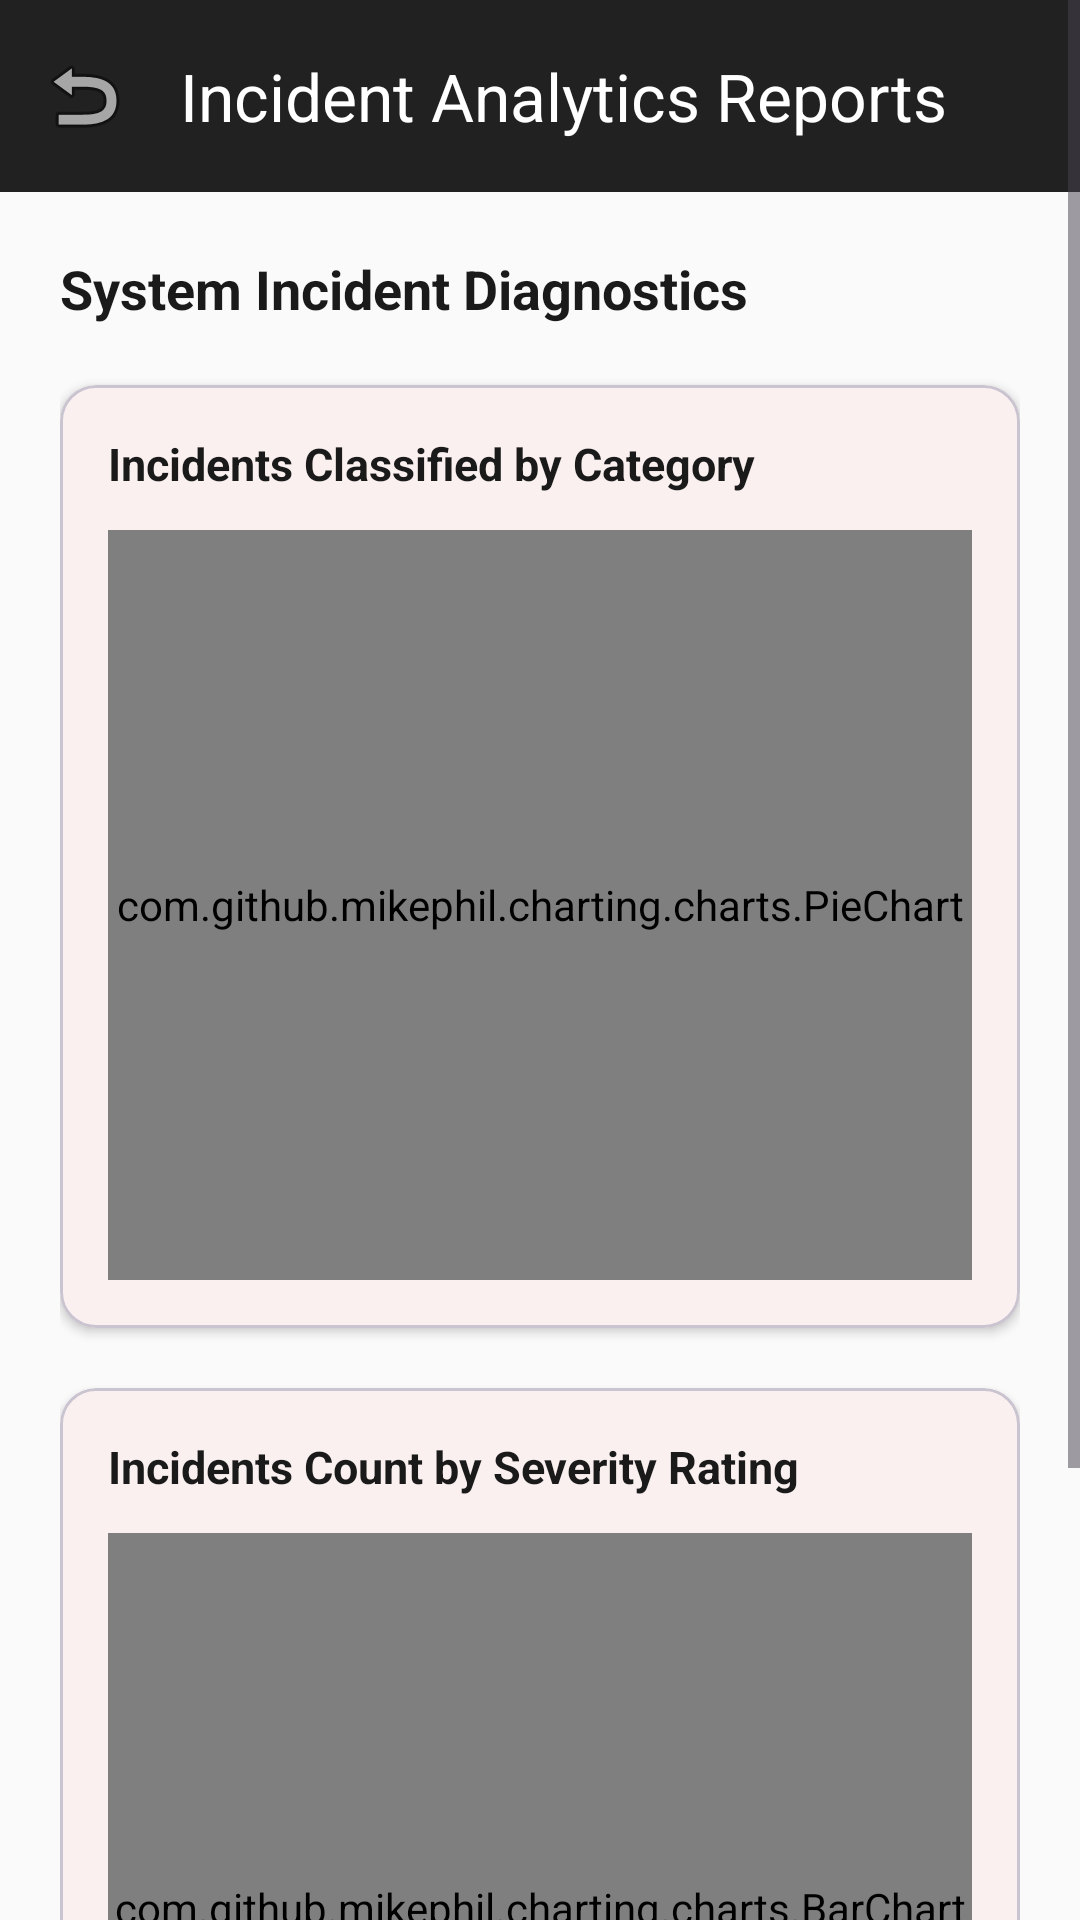

This screen was rendered from an Android layout file. Write that file and the resources it references.
<!-- AndroidManifest.xml: activity theme Theme.CrisisSense.NoActionBar -->
<!-- res/layout/activity_admin_analytics.xml -->
<?xml version="1.0" encoding="utf-8"?>
<ScrollView xmlns:android="http://schemas.android.com/apk/res/android"
    xmlns:app="http://schemas.android.com/apk/res-auto"
    android:layout_width="match_parent"
    android:layout_height="match_parent"
    android:background="@color/background"
    android:fillViewport="true">

    <LinearLayout
        android:layout_width="match_parent"
        android:layout_height="wrap_content"
        android:orientation="vertical">

        <androidx.appcompat.widget.Toolbar
            android:id="@+id/toolbar"
            android:layout_width="match_parent"
            android:layout_height="?attr/actionBarSize"
            android:background="@color/dark_gray"
            app:title="Incident Analytics Reports"
            app:titleTextColor="@color/white"
            app:navigationIcon="@android:drawable/ic_menu_revert"/>

        <LinearLayout
            android:layout_width="match_parent"
            android:layout_height="wrap_content"
            android:orientation="vertical"
            android:padding="20dp">

            <TextView
                android:layout_width="wrap_content"
                android:layout_height="wrap_content"
                android:text="System Incident Diagnostics"
                android:textColor="@color/onBackground"
                android:textSize="18sp"
                android:textStyle="bold" />

            
            <com.google.android.material.card.MaterialCardView
                android:layout_width="match_parent"
                android:layout_height="wrap_content"
                android:layout_marginTop="20dp"
                app:cardCornerRadius="12dp"
                app:cardElevation="2dp">
                
                <LinearLayout
                    android:layout_width="match_parent"
                    android:layout_height="wrap_content"
                    android:orientation="vertical"
                    android:padding="16dp">

                    <TextView
                        android:layout_width="wrap_content"
                        android:layout_height="wrap_content"
                        android:text="Incidents Classified by Category"
                        android:textColor="@color/onBackground"
                        android:textSize="15sp"
                        android:textStyle="bold" />

                    
                    <com.github.mikephil.charting.charts.PieChart
                        android:id="@+id/pie_chart_types"
                        android:layout_width="match_parent"
                        android:layout_height="250dp"
                        android:layout_marginTop="12dp" />

                </LinearLayout>

            </com.google.android.material.card.MaterialCardView>

            
            <com.google.android.material.card.MaterialCardView
                android:layout_width="match_parent"
                android:layout_height="wrap_content"
                android:layout_marginTop="20dp"
                android:layout_marginBottom="40dp"
                app:cardCornerRadius="12dp"
                app:cardElevation="2dp">

                <LinearLayout
                    android:layout_width="match_parent"
                    android:layout_height="wrap_content"
                    android:orientation="vertical"
                    android:padding="16dp">

                    <TextView
                        android:layout_width="wrap_content"
                        android:layout_height="wrap_content"
                        android:text="Incidents Count by Severity Rating"
                        android:textColor="@color/onBackground"
                        android:textSize="15sp"
                        android:textStyle="bold" />

                    
                    <com.github.mikephil.charting.charts.BarChart
                        android:id="@+id/bar_chart_severity"
                        android:layout_width="match_parent"
                        android:layout_height="250dp"
                        android:layout_marginTop="12dp" />

                </LinearLayout>

            </com.google.android.material.card.MaterialCardView>

        </LinearLayout>

    </LinearLayout>

</ScrollView>
<!-- resources referenced by this layout -->
<resources>
  <color name="background">#FAFAFA</color>
  <color name="dark_gray">#212121</color>
  <color name="onBackground">#1A1A1A</color>
  <color name="white">#FFFFFF</color>
  <style name="Theme.CrisisSense.NoActionBar" parent="Theme.CrisisSense">
          <item name="windowActionBar">false</item>
          <item name="windowNoTitle">true</item>
      </style>
  <style name="Theme.CrisisSense" parent="Theme.Material3.DayNight">
          
          <item name="colorPrimary">@color/primary</item>
          <item name="colorOnPrimary">@color/onPrimary</item>
          <item name="colorPrimaryContainer">@color/primaryContainer</item>
          <item name="colorOnPrimaryContainer">@color/onPrimaryContainer</item>
          
          
          <item name="colorSecondary">@color/secondary</item>
          <item name="colorOnSecondary">@color/onSecondary</item>
          <item name="colorSecondaryContainer">@color/secondaryContainer</item>
          <item name="colorOnSecondaryContainer">@color/onSecondaryContainer</item>
          
          
          <item name="android:windowBackground">@color/background</item>
          <item name="colorSurface">@color/surface</item>
          <item name="colorOnSurface">@color/onSurface</item>
          <item name="colorSurfaceVariant">@color/surfaceVariant</item>
          <item name="colorOnSurfaceVariant">@color/onSurfaceVariant</item>
      </style>
  <color name="primary">#D32F2F</color>
  <color name="onPrimary">#FFFFFF</color>
  <color name="primaryContainer">#FFCDD2</color>
  <color name="onPrimaryContainer">#3D0000</color>
  <color name="secondary">#1976D2</color>
  <color name="onSecondary">#FFFFFF</color>
  <color name="secondaryContainer">#BBDEFB</color>
  <color name="onSecondaryContainer">#001D3D</color>
  <color name="surface">#FFFFFF</color>
  <color name="onSurface">#1A1A1A</color>
  <color name="surfaceVariant">#F5F5F5</color>
  <color name="onSurfaceVariant">#424242</color>
</resources>
